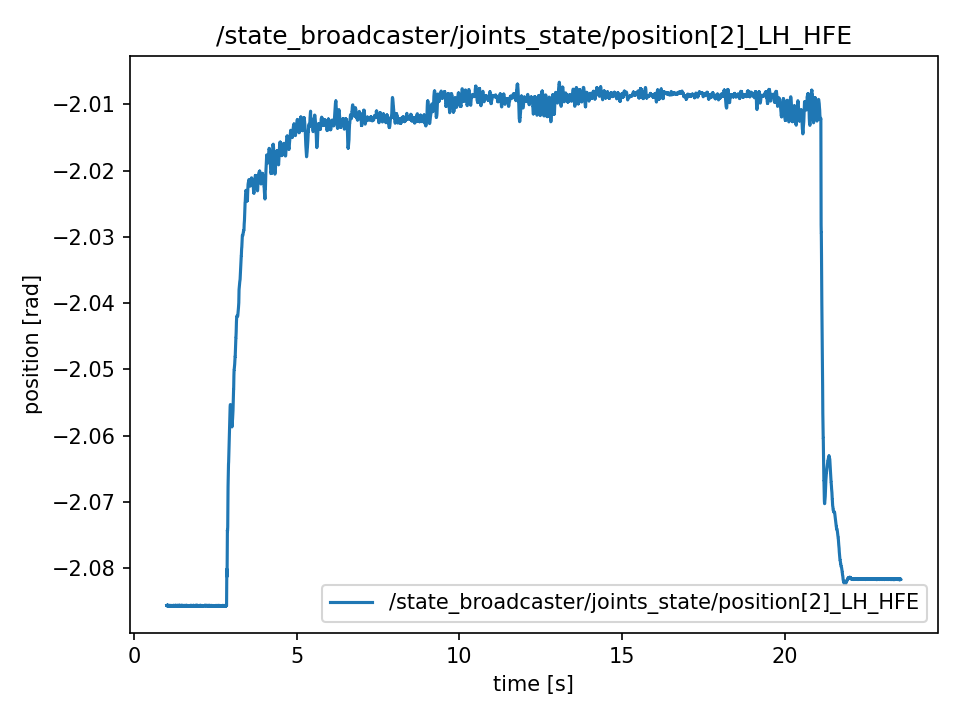

Data behind this chart, as committed beside it:
t, value
1.009, -2.086
1.009, -2.086
1.009, -2.086
1.01, -2.086
1.01, -2.086
1.01, -2.086
1.01, -2.086
1.01, -2.086
1.01, -2.086
1.01, -2.086
1.01, -2.086
1.01, -2.086
1.01, -2.086
1.011, -2.086
1.013, -2.086
1.015, -2.086
1.017, -2.086
1.019, -2.086
1.021, -2.086
1.023, -2.086
1.025, -2.086
1.027, -2.086
1.029, -2.086
1.031, -2.086
1.033, -2.086
1.035, -2.086
1.037, -2.086
1.039, -2.086
1.041, -2.086
1.043, -2.086
1.045, -2.086
1.047, -2.086
1.049, -2.086
1.051, -2.086
1.053, -2.086
1.055, -2.086
1.057, -2.086
1.059, -2.086
1.061, -2.086
1.063, -2.086
1.065, -2.086
1.067, -2.086
1.069, -2.086
1.071, -2.086
1.073, -2.086
1.075, -2.086
1.077, -2.086
1.079, -2.086
1.081, -2.086
1.083, -2.086
1.085, -2.086
1.087, -2.086
1.089, -2.086
1.091, -2.086
1.093, -2.086
1.095, -2.086
1.097, -2.086
1.099, -2.086
1.101, -2.086
1.103, -2.086
... 11,231 more rows
